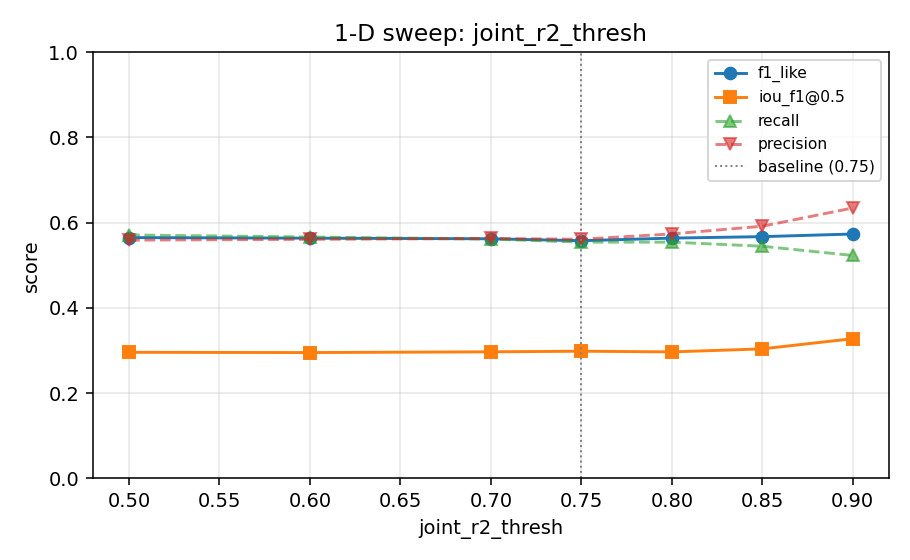

Data behind this chart, as committed beside it:
r2_peak_thresh, min_peak_abs_a, nms_radius_s, same_sign_min_gap_s, min_ride_s, max_ride_s, joint_r2_thresh, min_pair_abs_a, heatmap_energy_thresh, w_min_s, w_max_s, n_w, f_min, f_max, n_f, noise_sigma_multiplier, n_gt, n_pred, clean, missed, gt_merged, gt_split, fp, pred_merged
0.8, 0.5, 0.5, 3.0, 0.0, 120.0, 0.5, 0.5, 0.3, 0.4, 3.0, 30, 0.05, 0.8, 15, 6.0, 415, 424, 237, 161, 14, 3, 176, 5
0.8, 0.5, 0.5, 3.0, 0.0, 120.0, 0.6, 0.5, 0.3, 0.4, 3.0, 30, 0.05, 0.8, 15, 6.0, 415, 419, 235, 163, 14, 3, 173, 5
0.8, 0.5, 0.5, 3.0, 0.0, 120.0, 0.7, 0.5, 0.3, 0.4, 3.0, 30, 0.05, 0.8, 15, 6.0, 415, 414, 233, 163, 16, 3, 169, 6
0.8, 0.5, 0.5, 3.0, 0.0, 120.0, 0.75, 0.5, 0.3, 0.4, 3.0, 30, 0.05, 0.8, 15, 6.0, 415, 410, 230, 164, 18, 3, 167, 7
0.8, 0.5, 0.5, 3.0, 0.0, 120.0, 0.8, 0.5, 0.3, 0.4, 3.0, 30, 0.05, 0.8, 15, 6.0, 415, 401, 230, 169, 14, 2, 162, 5
0.8, 0.5, 0.5, 3.0, 0.0, 120.0, 0.85, 0.5, 0.3, 0.4, 3.0, 30, 0.05, 0.8, 15, 6.0, 415, 382, 226, 173, 15, 1, 149, 5
0.8, 0.5, 0.5, 3.0, 0.0, 120.0, 0.9, 0.5, 0.3, 0.4, 3.0, 30, 0.05, 0.8, 15, 6.0, 415, 342, 217, 185, 12, 1, 119, 4
